Run: headless pygame with SDL's dummy video driver; simulated clock (each Clock.tick advances the game by its frame time, no real sleeping); random seed 0; keys injected as events and as key.get_pressed() state; mouse plan: one left click at the window centre at the start of phase 2, then a move to the lower-right quarter at the start of phase 3.
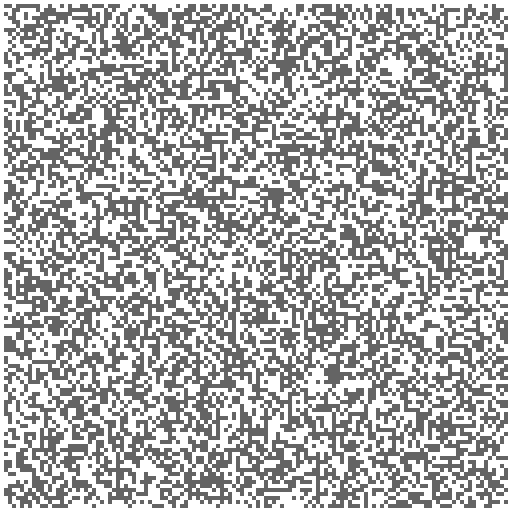
Frame 1 of 4 · flips 1–60 · no input
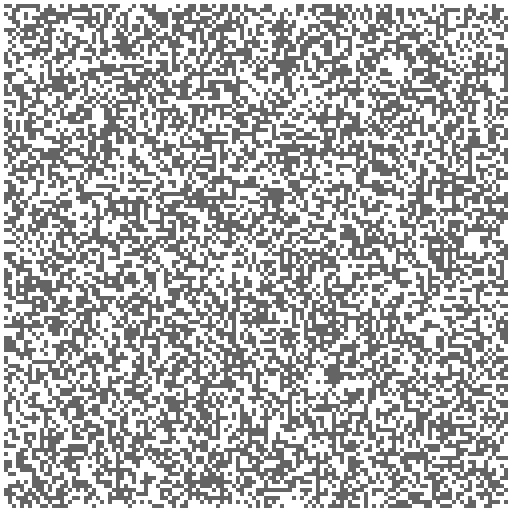
Frame 2 of 4 · flips 61–180 · clicked the window centre · tapped SPACE, RETURN · held RIGHT (→), D
Frame 3 of 4 · flips 181–300 · moved the mouse to the lower-right quarter · held DOWN (↓), S · screen unchanged from frame 2, image omitted
Frame 4 of 4 · flips 301–420 · held LEFT (←), A, UP (↑), W · screen unchanged from frame 3, image omitted

The pygame program that drew these frames:

import pygame
from sys import exit
from random import randint
import math
import time


class Field():
    def __init__(self, field_w: int, field_h: int, grid_width: int, point_w: int, point_h: int, display) -> None:
        self.field_w = field_w
        self.field_h = field_h
        self.grid_width = grid_width
        self.point_w = point_w
        self.point_h = point_h
        self.display = display
        self.play_field = []
        for a in range(field_h+2):
            self.play_field.append([])
            for b in range(field_w+2):
                self.play_field[a].append(
                    Point(b, a, self.play_field))

    def look_next_step(self):
        for a in range(1, self.field_h):
            for b in range(1, self.field_w):
                if self.play_field[a][b].status_need_to_check:
                    # print(b,a)
                    self.play_field[a][b].check_future()

    def change_point_status(self, field_x, field_y):
        x = math.trunc(field_x/self.point_w)
        y = math.trunc(field_y/self.point_h)
        print("Меняем кв: ", x, y)
        if self.play_field[y][x].status:
            self.play_field[y][x].set_status(False)
        else:
            self.play_field[y][x].set_status(True)

    def set_rnd_status(self):
        for a in range(1, self.field_h):
            for b in range(1, self.field_w):
                self.play_field[a][b].set_status(bool(randint(0, 1)))

    def change_field_status(self):
        for a in range(1, self.field_h):
            for b in range(1, self.field_w):
                self.play_field[a][b].change_status()
                # print(a,b,self.play_field[a][b].x,self.play_field[a][b].y)

    def draw_field(self):
        # pygame.draw.rect(self.display, (100, 100, 100), (50, 50, 100, 100))
        for a in range(1, self.field_h):
            for b in range(1, self.field_w):
                if self.play_field[a][b].status and self.play_field[a][b].need_to_draw:
                    pygame.draw.rect(self.display, (100, 100, 100),
                                     (b*self.point_w, a*self.point_h, self.point_w, self.point_h))
                if not self.play_field[a][b].status and self.play_field[a][b].need_to_draw:
                    pygame.draw.rect(self.display, (255, 255, 255),
                                     (b*self.point_w, a*self.point_h, self.point_w, self.point_h))


class Point():
    def __init__(self, x, y, play_field) -> None:
        self.x = x
        self.y = y
        self.play_field = play_field
        self.status = False
        self.future_status = False
        self.status_need_to_check = False
        self.future_status_need_to_check = False
        self.neighbours = 0
        self.need_to_draw = True

    def check_future(self):
        neighbours = 0
        # self.future_status_need_to_check = False

        for a in range(self.y-1, self.y+2):
            for b in range(self.x-1, self.x+2):
                if not (a == self.y and b == self.x):
                    neighbours += self.play_field[a][b].status

        if self.status and neighbours in [2, 3]:
            self.future_status = True
        elif self.status and not neighbours in [2, 3]:
            self.future_status = False
        elif not self.status and neighbours == 3:
            self.future_status = True
        else:
            self.future_status = False

        if self.future_status != self.status:
            self.tell_the_neighbors_to_check_themselv('future')
        return self.future_status

    def change_status(self):
        self.need_to_draw = True if self.status != self.future_status else False
        self.status = self.future_status
        self.status_need_to_check = self.future_status_need_to_check
        self.future_status_need_to_check=False

    def set_status(self, status):
        if self.status != status:
            self.status = status
            self.tell_the_neighbors_to_check_themselv('now')
            self.status_need_to_check=True

    def tell_the_neighbors_to_check_themselv(self, when):
        for a in range(self.y-1, self.y+2):
            for b in range(self.x-1, self.x+2):
                if not (a == self.y and b == self.x):
                    if when == 'now':
                        self.play_field[a][b].status_need_to_check = True
                    elif when == 'future':
                        self.play_field[a][b].future_status_need_to_check = True


w = 500
h = 500
time_s = 0
time_f = 0
duration_look_next_step = 0
duration_change_field_status = 0
duration_draw_field = 0
duration_update_screen = 0
pygame.init()
display = pygame.display.set_mode((w+8, h+8))
game_field = Field(w, h, 1, 4, 4, display)
game_field.set_rnd_status()
display.fill((255, 255, 255))
game_field.draw_field()
start_game = False
i=0
while True:
    for event in pygame.event.get():
        if event.type == pygame.MOUSEBUTTONDOWN:
            x, y = event.pos
            if x < 20 and y < 20:
                start_game = True
                time_s=time.time()
            game_field.change_point_status(x, y)
            game_field.draw_field()
            print("MOUSEBUTTONDOWN:")
            print(event.pos)
        if event.type == pygame.QUIT:
            pygame.quit()
            exit()
    if start_game:
        i+=1
        # time_s=time.time()
        game_field.look_next_step()
        # time_f=time.time()
        # duration_look_next_step=time_f-time_s
        # time_s=time.time()
        game_field.change_field_status()
        # time_f=time.time()
        # duration_change_field_status=time_f-time_s
        # time_s=time.time()
        game_field.draw_field()
        # time_f=time.time()
        # duration_draw_field=time_f-time_s
        if i%100 == 0:
            print (f"Iteration: {i}, time: {time.time()-time_s}")
    # time_s=time.time()
    pygame.display.update()
    # time_f=time.time()
    # duration_update_screen=time_f-time_s
    # print(f"Duration: (look_next_step:{round(duration_look_next_step, 2)})  (change_field_status:{round(duration_change_field_status,2)})  (draw_field:{round(duration_draw_field,2)})   (duration_update_screen:{round(duration_update_screen,3)})")
